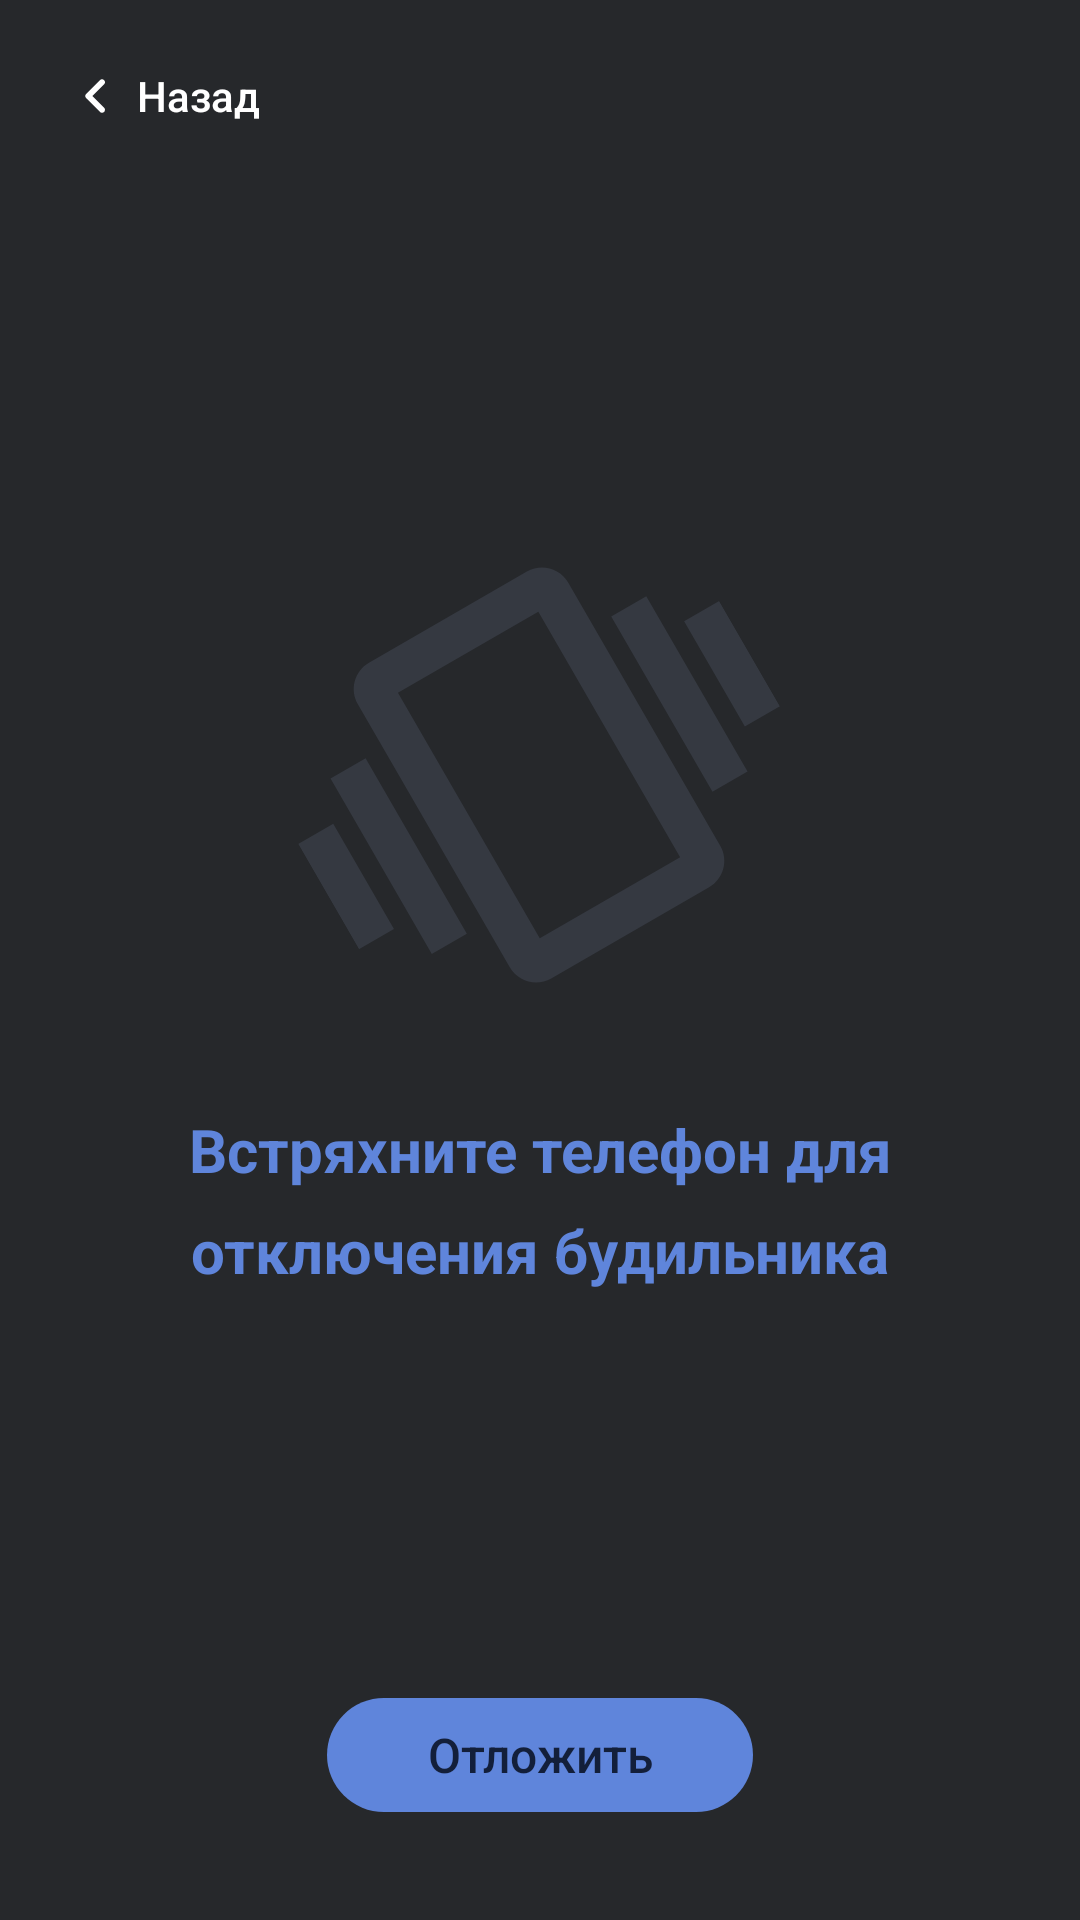

Reconstruct the res/layout file that produces this screen, plus the resources it refers to.
<!-- AndroidManifest.xml: application theme Theme.SuppleClock -->
<!-- res/layout/fragment_shaking_solving.xml -->
<?xml version="1.0" encoding="utf-8"?>
<androidx.constraintlayout.widget.ConstraintLayout xmlns:android="http://schemas.android.com/apk/res/android"
xmlns:tools="http://schemas.android.com/tools"
android:layout_width="match_parent"
android:layout_height="match_parent"
xmlns:app="http://schemas.android.com/apk/res-auto"
tools:context=".ui.shaking_solving.ShakingSolvingFragment"
android:background="@color/background">

<Button style="?android:attr/borderlessButtonStyle"
    android:id="@+id/back_button"
    android:layout_width="wrap_content"
    android:layout_height="40dp"
    android:drawableStart="@drawable/ic_back_chevrone"
    android:drawablePadding="-20dp"
    android:padding="0dp"
    android:text="@string/back"
    android:textAllCaps="false"
    android:textColor="@color/white"
    android:textSize="14sp"
    app:layout_constraintStart_toStartOf="parent"
    app:layout_constraintTop_toTopOf="parent"
    android:layout_marginStart="20dp"
    android:layout_marginTop="12dp"/>

<TextView
    android:id="@+id/shake_textView"
    android:layout_width="wrap_content"
    android:layout_height="wrap_content"
    app:layout_constraintStart_toStartOf="parent"
    app:layout_constraintEnd_toEndOf="parent"
    app:layout_constraintTop_toTopOf="parent"
    app:layout_constraintBottom_toBottomOf="parent"
    android:layout_marginTop="160dp"
    android:paddingHorizontal="60dp"
    android:lineSpacingExtra="10dp"
    android:text="@string/shake_to_turnoff"
    android:textSize="20sp"
    android:textColor="@color/navigation_main"
    android:textStyle="bold"
    android:textAlignment="center"/>

<ImageView
    android:id="@+id/shake_image"
    android:layout_width="wrap_content"
    android:layout_height="wrap_content"
    android:src="@drawable/ic_shake_solving"
    app:layout_constraintStart_toStartOf="parent"
    app:layout_constraintEnd_toEndOf="parent"
    app:layout_constraintBottom_toTopOf="@+id/shake_textView"
    />

<Button style="?android:attr/borderlessButtonStyle"
    android:id="@+id/delay_alarm"
    android:layout_width="142dp"
    android:layout_height="38dp"
    app:layout_constraintStart_toStartOf="parent"
    app:layout_constraintEnd_toEndOf="parent"
    app:layout_constraintBottom_toBottomOf="parent"
    android:layout_marginBottom="36dp"
    android:text="@string/delay"
    android:textAllCaps="false"
    android:textSize="16sp"
    android:textColor="@color/navigation_foreground"
    android:background="@drawable/button_radius40"/>

</androidx.constraintlayout.widget.ConstraintLayout>
<!-- resources referenced by this layout -->
<resources>
  <color name="background">#26282B</color>
  <color name="navigation_foreground">#131F3A</color>
  <color name="navigation_main">#5F85DB</color>
  <color name="white">#FFFFFFFF</color>
  <!-- drawable button_radius40 (drawable) -->
  <?xml version="1.0" encoding="utf-8"?>
  <shape xmlns:android="http://schemas.android.com/apk/res/android"
      android:shape="rectangle">
      <solid android:color="@color/navigation_main"/>
      <corners android:radius="40dp"/>
  </shape>
  <!-- drawable ic_back_chevrone (drawable) -->
  <vector xmlns:android="http://schemas.android.com/apk/res/android"
      android:width="24dp"
      android:height="24dp"
      android:viewportWidth="24"
      android:viewportHeight="24">
    <path
        android:pathData="M14.71,15.88L10.83,12L14.71,8.12C15.1,7.73 15.1,7.1 14.71,6.71C14.32,6.32 13.69,6.32 13.3,6.71L8.71,11.3C8.32,11.69 8.32,12.32 8.71,12.71L13.3,17.3C13.69,17.69 14.32,17.69 14.71,17.3C15.09,16.91 15.1,16.27 14.71,15.88Z"
        android:fillColor="#ffffff"/>
  </vector>
  <!-- drawable ic_shake_solving (drawable) -->
  <vector xmlns:android="http://schemas.android.com/apk/res/android"
      android:width="222dp"
      android:height="222dp"
      android:viewportWidth="222"
      android:viewportHeight="222">
    <group>
      <clip-path
          android:pathData="M140.34,-0L0,81.02L81.02,221.36L221.36,140.34L140.34,-0Z"/>
      <path
          android:pathData="M50.64,168.73L62.33,161.98L42.08,126.9L30.38,133.65L50.64,168.73ZM74.93,170.3L86.63,163.55L52.87,105.07L41.17,111.83L74.93,170.3ZM159.03,59.38L179.28,94.46L190.98,87.71L170.72,52.63L159.03,59.38ZM168.49,116.29L180.19,109.53L146.43,51.06L134.73,57.81L168.49,116.29ZM106.61,42.86L53.98,73.25C49.13,76.05 47.47,82.23 50.28,87.08L100.92,174.79C103.72,179.64 109.9,181.3 114.75,178.5L167.38,148.11C172.23,145.31 173.89,139.13 171.08,134.28L120.44,46.57C117.64,41.72 111.46,40.06 106.61,42.86ZM157.7,138.11L110.92,165.12L63.66,83.25L110.44,56.24L157.7,138.11Z"
          android:fillColor="#353941"/>
    </group>
  </vector>
  <string name="back">Назад</string>
  <string name="delay">Отложить</string>
  <string name="shake_to_turnoff">Встряхните телефон для отключения будильника</string>
  <style name="Theme.SuppleClock" parent="Theme.AppCompat.DayNight">
          
          <item name="colorPrimary">@color/background</item>
          <item name="colorPrimaryVariant">@color/purple_700</item>
          <item name="colorOnPrimary">@color/white</item>
          
          <item name="colorSecondary">@color/teal_200</item>
          <item name="colorSecondaryVariant">@color/teal_700</item>
          <item name="colorOnSecondary">@color/black</item>
          
          <item name="android:statusBarColor">@color/background</item>
          
      </style>
  <color name="purple_700">#FF3700B3</color>
  <color name="teal_200">#FF03DAC5</color>
  <color name="teal_700">#FF018786</color>
  <color name="black">#FF000000</color>
</resources>
